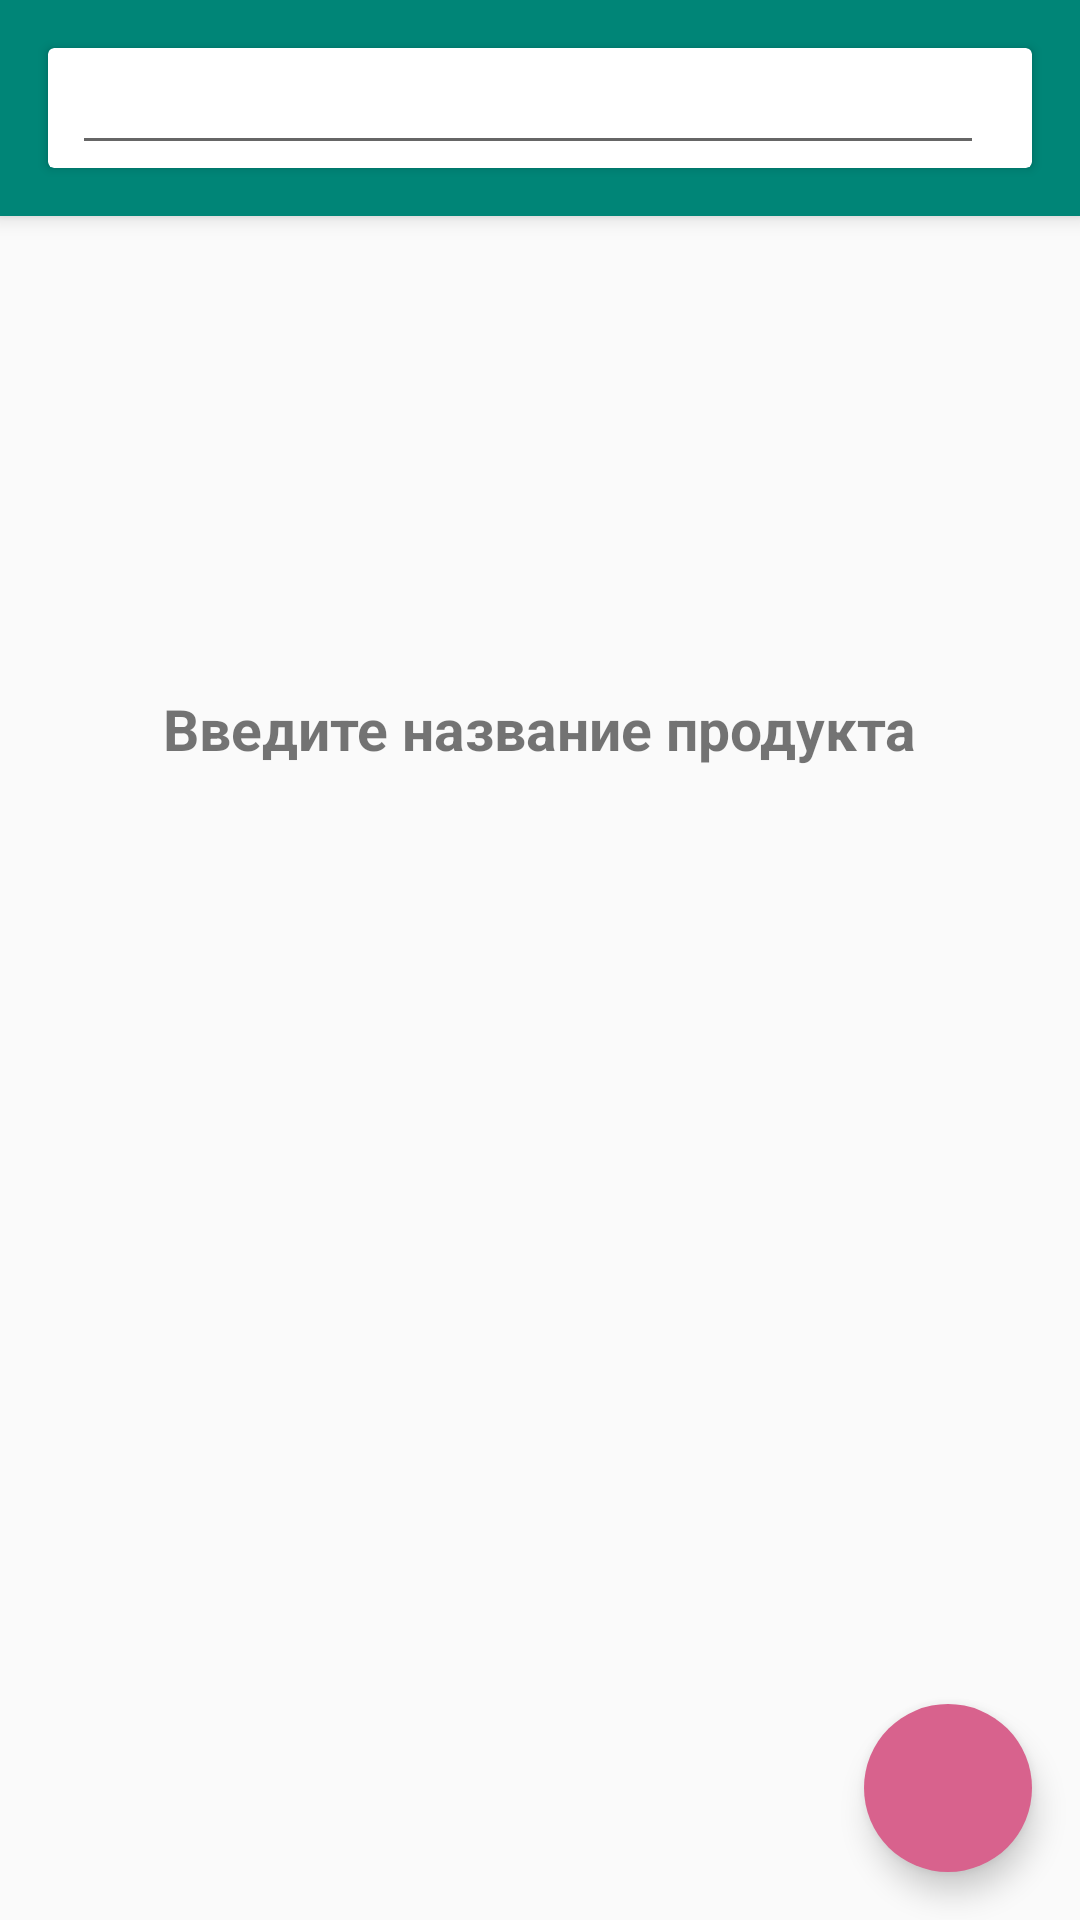

Android layout source for this screen:
<!-- AndroidManifest.xml: application theme AppTheme -->
<!-- res/layout/products_activity_searchlist.xml -->
<?xml version="1.0" encoding="utf-8"?>
<android.support.design.widget.CoordinatorLayout xmlns:android="http://schemas.android.com/apk/res/android"
    xmlns:app="http://schemas.android.com/apk/res-auto"
    xmlns:tools="http://schemas.android.com/tools"
    android:layout_width="match_parent"
    android:layout_height="match_parent"
    android:fitsSystemWindows="true">

    <android.support.design.widget.AppBarLayout
        android:id="@+id/main.appbar"
        android:layout_width="match_parent"
        android:layout_height="wrap_content">

        <android.support.design.widget.CollapsingToolbarLayout
            android:id="@+id/main.collapsing"
            android:layout_width="match_parent"
            android:layout_height="match_parent"
            android:fitsSystemWindows="true"
            app:expandedTitleMarginEnd="5dp"
            app:expandedTitleMarginStart="5dp"
            app:expandedTitleTextAppearance="@style/TextAppearance.AppCompat.Subhead"
            app:layout_scrollFlags="scroll|enterAlways">

            <android.support.v7.widget.CardView
                android:layout_width="match_parent"
                android:layout_height="40dp"
                android:layout_margin="16dp">

                <android.support.constraint.ConstraintLayout
                    android:layout_width="match_parent"
                    android:layout_height="match_parent"
                    android:focusableInTouchMode="true"
                    android:orientation="horizontal">

                    <EditText
                        android:id="@+id/edtActivityListAndSearchCollapsingSearchField"
                        android:layout_width="0dp"
                        android:layout_height="0dp"
                        android:layout_marginStart="8dp"
                        android:layout_marginLeft="8dp"
                        android:layout_marginTop="1dp"
                        android:layout_marginEnd="8dp"
                        android:layout_marginRight="8dp"
                        android:layout_marginBottom="1dp"
                        app:layout_constraintBottom_toBottomOf="parent"
                        app:layout_constraintEnd_toStartOf="@+id/ibActivityListAndSearchCollapsingCancelButton"
                        app:layout_constraintStart_toStartOf="parent"
                        app:layout_constraintTop_toTopOf="parent"
                        app:layout_constraintVertical_bias="0.0" />

                    <ImageView
                        android:id="@+id/ibActivityListAndSearchCollapsingCancelButton"
                        android:layout_width="wrap_content"
                        android:layout_height="wrap_content"
                        android:layout_gravity="center_vertical|right"
                        android:layout_marginTop="8dp"
                        android:layout_marginEnd="8dp"
                        android:layout_marginRight="8dp"
                        android:layout_marginBottom="8dp"
                        android:src="@drawable/products_ic_cancel"
                        app:layout_constraintBottom_toBottomOf="parent"
                        app:layout_constraintEnd_toEndOf="parent"
                        app:layout_constraintTop_toTopOf="parent" />
                </android.support.constraint.ConstraintLayout>
            </android.support.v7.widget.CardView>

        </android.support.design.widget.CollapsingToolbarLayout>
    </android.support.design.widget.AppBarLayout>

    <android.support.constraint.ConstraintLayout
        android:layout_width="match_parent"
        android:layout_height="match_parent"
        app:layout_behavior="@string/appbar_scrolling_view_behavior">

        <android.support.v7.widget.RecyclerView xmlns:android="http://schemas.android.com/apk/res/android"
            android:id="@+id/rvListOfSearchResponse"
            android:layout_width="match_parent"
            android:layout_height="match_parent"
            app:layout_behavior="@string/appbar_scrolling_view_behavior" />

        <ImageView
            android:id="@+id/ivActivityListAndSearchEmptyImage"
            android:layout_width="wrap_content"
            android:layout_height="wrap_content"
            android:layout_gravity="center_vertical|center_horizontal"
            android:layout_marginStart="8dp"
            android:layout_marginLeft="8dp"
            android:layout_marginTop="150dp"
            android:layout_marginEnd="8dp"
            android:layout_marginRight="8dp"
            android:src="@drawable/ic_launcher_background"
            app:layout_constraintEnd_toEndOf="parent"
            app:layout_constraintStart_toStartOf="parent"
            app:layout_constraintTop_toTopOf="@+id/rvListOfSearchResponse" />

        <TextView
            android:id="@+id/tvActivityListAndSearchEmptyText"
            android:layout_width="wrap_content"
            android:layout_height="wrap_content"
            android:layout_gravity="center_horizontal|center_vertical"
            android:layout_marginStart="8dp"
            android:layout_marginLeft="8dp"
            android:layout_marginTop="8dp"
            android:text="Введите название продукта"
            android:textSize="19sp"
            android:textStyle="bold"
            app:layout_constraintEnd_toEndOf="@+id/ivActivityListAndSearchEmptyImage"
            app:layout_constraintStart_toStartOf="@+id/ivActivityListAndSearchEmptyImage"
            app:layout_constraintTop_toBottomOf="@+id/ivActivityListAndSearchEmptyImage" />


    </android.support.constraint.ConstraintLayout>


    <android.support.design.widget.FloatingActionButton
        android:id="@+id/fabSearchAddNewProduct"
        android:layout_width="wrap_content"
        android:layout_height="wrap_content"
        android:layout_gravity="right|bottom"
        android:layout_marginEnd="16dp"
        android:layout_marginRight="16dp"
        android:layout_marginBottom="16dp"
        app:borderWidth="0dp" />
</android.support.design.widget.CoordinatorLayout>
<!-- resources referenced by this layout -->
<resources>
  <style name="AppTheme" parent="Theme.AppCompat.Light.DarkActionBar">
          
          <item name="colorPrimary">@color/colorPrimary</item>
          <item name="colorPrimaryDark">@color/colorPrimaryDark</item>
          <item name="colorAccent">@color/colorAccent</item>
      </style>
  <color name="colorPrimary">#008577</color>
  <color name="colorPrimaryDark">#00574B</color>
  <color name="colorAccent">#D8628D</color>
</resources>
